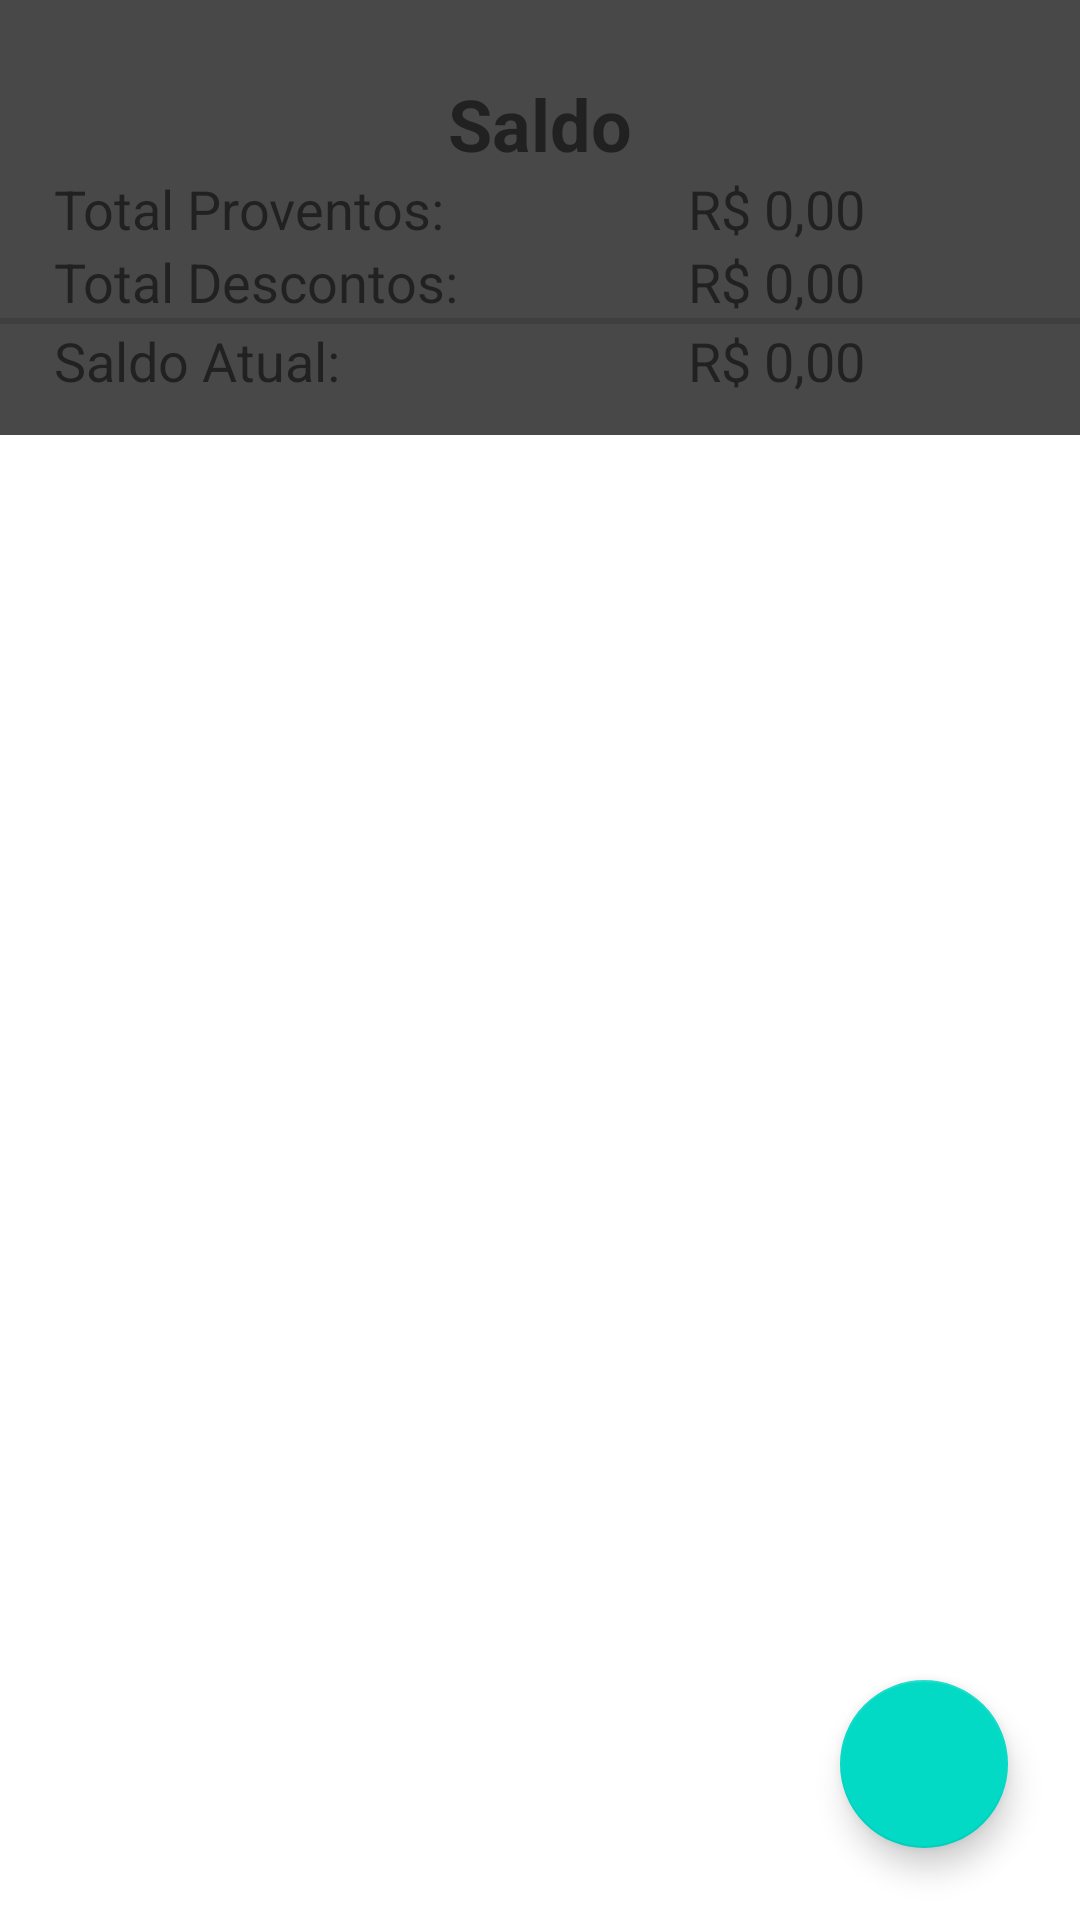

The Android layout XML behind this screen, and the referenced resources:
<!-- AndroidManifest.xml: application theme AppTheme -->
<!-- res/layout/activity_financial.xml -->
<?xml version="1.0" encoding="utf-8"?>
<androidx.constraintlayout.widget.ConstraintLayout xmlns:android="http://schemas.android.com/apk/res/android"
    xmlns:app="http://schemas.android.com/apk/res-auto"
    xmlns:tools="http://schemas.android.com/tools"
    android:layout_width="match_parent"
    android:layout_height="match_parent"
    tools:context=".activity.financial">

    <LinearLayout
        android:id="@+id/id0"
        android:layout_width="0dp"
        android:layout_height="145dp"
        android:background="@color/colorSecondaryLight"
        android:orientation="vertical"
        app:layout_constraintEnd_toEndOf="parent"
        app:layout_constraintHorizontal_bias="1.0"
        app:layout_constraintStart_toStartOf="parent"
        app:layout_constraintTop_toTopOf="parent">

        <TextView
            android:id="@+id/tx_title_financial"
            android:layout_width="match_parent"
            android:layout_height="wrap_content"
            android:layout_marginTop="25dp"
            android:text="Saldo"
            android:textAlignment="center"
            android:textSize="24sp"
            android:textStyle="bold" />

        <LinearLayout
            android:layout_width="match_parent"
            android:layout_height="wrap_content"
            android:orientation="horizontal">

            <TextView
                android:id="@+id/tx_prov"
                android:layout_width="50dp"
                android:layout_height="wrap_content"
                android:layout_marginStart="18dp"
                android:layout_weight="1"
                android:text="Total Proventos:"
                android:textAlignment="textStart"
                android:textSize="18sp" />

            <TextView
                android:id="@+id/tx_vl_prov"
                android:layout_width="wrap_content"
                android:layout_height="wrap_content"
                android:layout_marginEnd="18dp"
                android:layout_weight="1"
                android:text="R$ 0,00"
                android:textAlignment="center"
                android:textSize="18sp" />

        </LinearLayout>

        <LinearLayout
            android:layout_width="match_parent"
            android:layout_height="wrap_content"
            android:orientation="horizontal">

            <TextView
                android:id="@+id/tx_desc"
                android:layout_width="50dp"
                android:layout_height="wrap_content"
                android:layout_marginStart="18dp"
                android:layout_weight="1"
                android:text="Total Descontos:"
                android:textAlignment="textStart"
                android:textSize="18sp" />

            <TextView
                android:id="@+id/tx_vl_desc"
                android:layout_width="wrap_content"
                android:layout_height="wrap_content"
                android:layout_marginEnd="18dp"
                android:layout_weight="1"
                android:text="R$ 0,00"
                android:textAlignment="center"
                android:textSize="18sp" />

        </LinearLayout>

        <View
            android:id="@+id/divider4"
            android:layout_width="match_parent"
            android:layout_height="2dp"
            android:background="?android:attr/listDivider" />

        <LinearLayout
            android:layout_width="match_parent"
            android:layout_height="wrap_content"
            android:orientation="horizontal">

            <TextView
                android:id="@+id/tx_saldo"
                android:layout_width="50dp"
                android:layout_height="wrap_content"
                android:layout_marginStart="18dp"
                android:layout_weight="1"
                android:text="Saldo Atual:"
                android:textAlignment="viewStart"
                android:textSize="18sp" />

            <TextView
                android:id="@+id/tx_vl_saldo"
                android:layout_width="wrap_content"
                android:layout_height="wrap_content"
                android:layout_marginEnd="18dp"
                android:layout_weight="1"
                android:text="R$ 0,00"
                android:textAlignment="center"
                android:textSize="18sp" />
        </LinearLayout>

    </LinearLayout>

    <androidx.constraintlayout.widget.ConstraintLayout
        android:layout_width="0dp"
        android:layout_height="0dp"
        app:layout_constraintBottom_toBottomOf="parent"
        app:layout_constraintEnd_toEndOf="parent"
        app:layout_constraintStart_toStartOf="parent"
        app:layout_constraintTop_toBottomOf="@+id/id0">

        <ScrollView
            android:id="@+id/scrollView2"
            android:layout_width="match_parent"
            android:layout_height="match_parent"
            app:layout_constraintBottom_toBottomOf="parent"
            app:layout_constraintEnd_toEndOf="parent"
            app:layout_constraintStart_toStartOf="parent"
            app:layout_constraintTop_toTopOf="parent">

            <androidx.recyclerview.widget.RecyclerView
                android:id="@+id/view_financial"
                android:layout_width="match_parent"
                android:layout_height="wrap_content">

            </androidx.recyclerview.widget.RecyclerView>
        </ScrollView>

        <com.google.android.material.floatingactionbutton.FloatingActionButton
            android:id="@+id/floatingActionButton4"
            android:layout_width="wrap_content"
            android:layout_height="wrap_content"
            android:layout_marginEnd="24dp"
            android:layout_marginBottom="24dp"
            android:clickable="true"
            android:focusable="true"
            android:onClick="new_fin"
            app:layout_constraintBottom_toBottomOf="parent"
            app:layout_constraintEnd_toEndOf="parent"
            app:srcCompat="@drawable/ic_add_black_24dp" />
    </androidx.constraintlayout.widget.ConstraintLayout>

</androidx.constraintlayout.widget.ConstraintLayout>
<!-- resources referenced by this layout -->
<resources>
  <color name="colorSecondaryLight">#484848</color>
  <style name="AppTheme" parent="Theme.MaterialComponents.Light.NoActionBar">
          
          <item name="colorPrimary">@color/colorPrimary</item>
          <item name="colorPrimaryDark">@color/colorPrimaryDark</item>
          <item name="colorAccent">@color/colorAccent</item>
          <item name="android:navigationBarColor">@color/colorPrimary</item>
      </style>
  <color name="colorPrimary">#D50000</color>
  <color name="colorPrimaryDark">#9B0000</color>
  <color name="colorAccent">#FF5131</color>
</resources>
